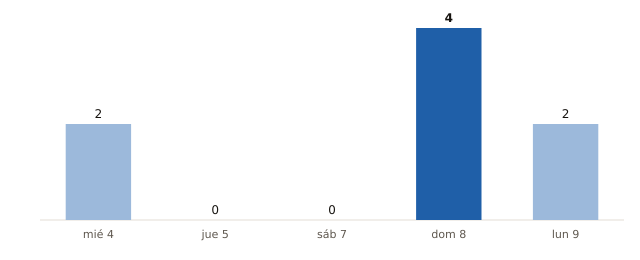

The table this chart was drawn from, first rows:
fecha, municipios_prob_90_o_mas
2026-11-04, 2
2026-11-05, 0
2026-11-07, 0
2026-11-08, 4
2026-11-09, 2
